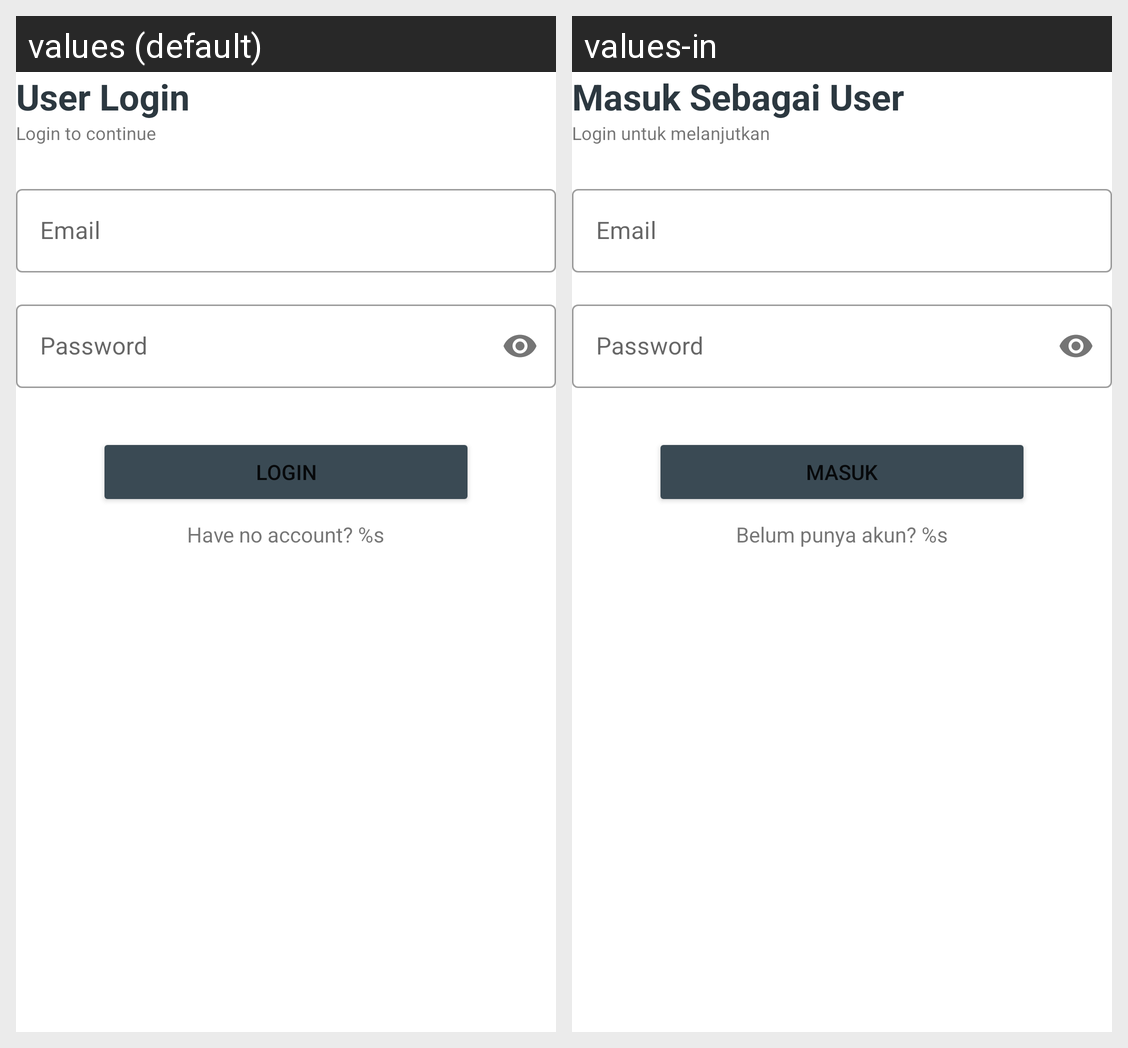

Translations of the strings shown on this Android screen, per locale in the grid:
Android screen res/layout/view_login_user.xml rendered under 2 locales, left to right: values (default), values-in. Device: Nexus 5 (rendered at 1080×1920; each locale shown at half size, 540×960, under a caption strip naming it); theme NoActionBarAppTheme.
Strings drawn on this screen, with the default value and each locale's value (text and hints the layout hard-codes, and strings that could not be matched under every locale, appear in the picture but are not listed):

login_user_title
  values: User Login
  values-in: Masuk Sebagai User

login_subtitle
  values: Login to continue
  values-in: Login untuk melanjutkan

email
  values: Email
  values-in: Email

password
  values: Password
  values-in: Password

login
  values: Login
  values-in: Masuk

have_no_account
  values: Have no account? %s
  values-in: Belum punya akun? %s
